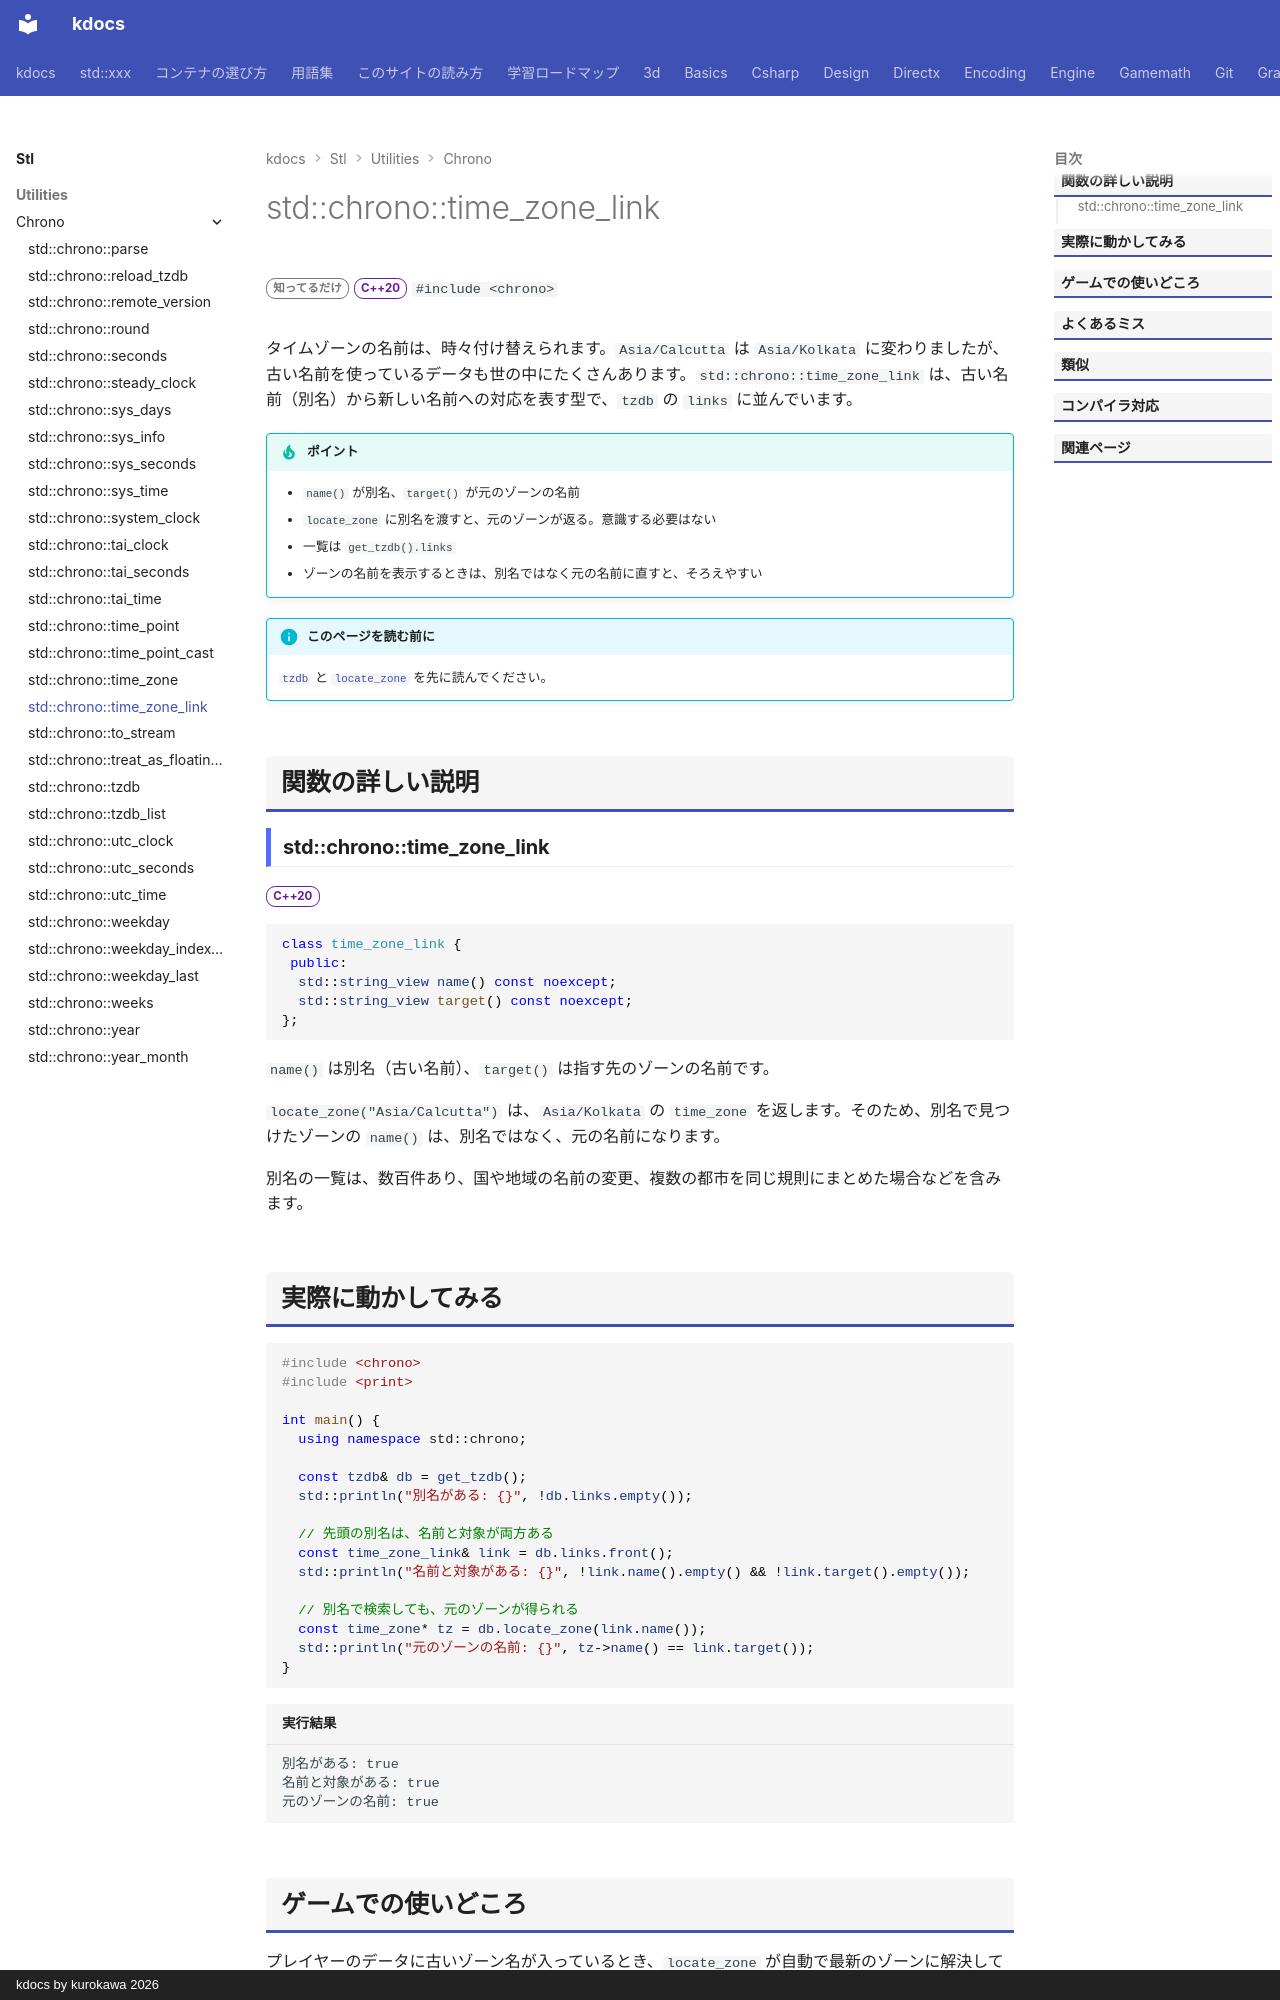

repository: qwzxdf/kdocs · page: stl/utilities/chrono/time_zone_link/index.html · generator: mkdocs · copyright: kdocs by kurokawa 2026

---
title: std::chrono::time_zone_link
summary: "別名のタイムゾーン（古い名前から新しい名前への対応）を表す型。"
order: 900
group: 時間（std::chrono）
tags:
  - ユーティリティ
---

# std::chrono::time_zone_link

<div class="page-badges" markdown>
<span class="rank rank-rare">知ってるだけ</span>
<span class="ver ver-20">C++20</span>
`#include <chrono>`
</div>

タイムゾーンの名前は、時々付け替えられます。`Asia/Calcutta` は `Asia/Kolkata` に変わりましたが、古い名前を使っているデータも世の中にたくさんあります。`std::chrono::time_zone_link` は、古い名前（別名）から新しい名前への対応を表す型で、`tzdb` の `links` に並んでいます。

!!! tip "ポイント"
    - `name()` が別名、`target()` が元のゾーンの名前
    - `locate_zone` に別名を渡すと、元のゾーンが返る。意識する必要はない
    - 一覧は `get_tzdb().links`
    - ゾーンの名前を表示するときは、別名ではなく元の名前に直すと、そろえやすい

!!! info "このページを読む前に"
    [`tzdb`](tzdb.md) と [`locate_zone`](locate_zone.md) を先に読んでください。

## 関数の詳しい説明

### std::chrono::time_zone_link {#time_zone_link}

<span class="ver ver-20">C++20</span>

```cpp
class time_zone_link {
 public:
  std::string_view name() const noexcept;
  std::string_view target() const noexcept;
};
```

`name()` は別名（古い名前）、`target()` は指す先のゾーンの名前です。

`locate_zone("Asia/Calcutta")` は、`Asia/Kolkata` の `time_zone` を返します。そのため、別名で見つけたゾーンの `name()` は、別名ではなく、元の名前になります。

別名の一覧は、数百件あり、国や地域の名前の変更、複数の都市を同じ規則にまとめた場合などを含みます。
